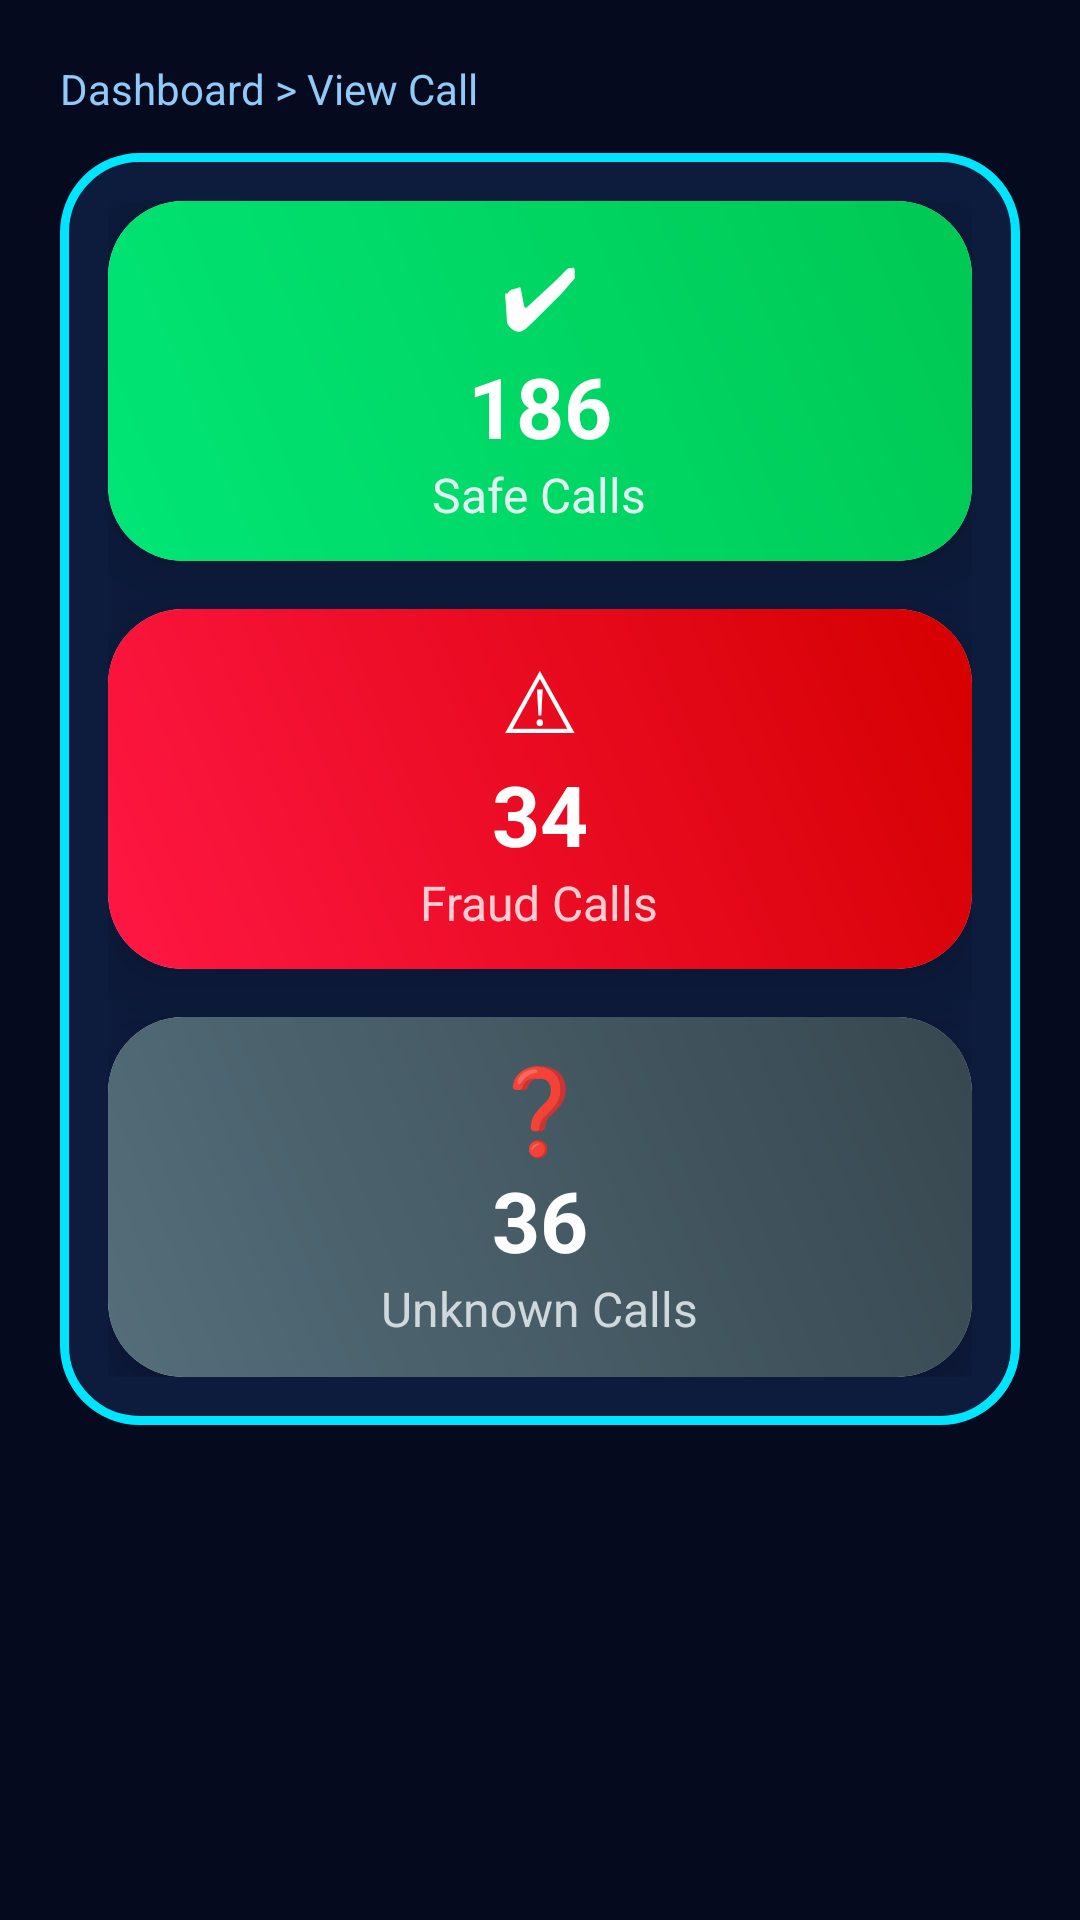

This screen was rendered from an Android layout file. Write that file and the resources it references.
<!-- AndroidManifest.xml: application theme Theme.FraudDetectorApp -->
<!-- res/layout/activity_call_stats.xml -->
<?xml version="1.0" encoding="utf-8"?>
<ScrollView xmlns:android="http://schemas.android.com/apk/res/android"
    xmlns:app="http://schemas.android.com/apk/res-auto"
    android:layout_width="match_parent"
    android:layout_height="match_parent"
    android:background="#050A1F">

    <LinearLayout
        android:orientation="vertical"
        android:padding="20dp"
        android:layout_width="match_parent"
        android:layout_height="wrap_content">

        
        <TextView
            android:layout_width="wrap_content"
            android:layout_height="wrap_content"
            android:text="Dashboard > View Call"
            android:textColor="#90CAF9"
            android:textSize="14sp"
            android:layout_marginBottom="12dp"/>

        
        <LinearLayout
            android:layout_width="match_parent"
            android:layout_height="wrap_content"
            android:background="@drawable/glow_container"
            android:padding="16dp"
            android:orientation="vertical">

            
            <androidx.cardview.widget.CardView
                android:layout_width="match_parent"
                android:layout_height="120dp"
                android:layout_marginBottom="16dp"
                app:cardCornerRadius="25dp"
                app:cardElevation="15dp">

                <LinearLayout
                    android:orientation="vertical"
                    android:gravity="center"
                    android:background="@drawable/gradient_green"
                    android:layout_width="match_parent"
                    android:layout_height="match_parent">

                    <TextView
                        android:layout_width="wrap_content"
                        android:layout_height="wrap_content"
                        android:text="✔"
                        android:textSize="28sp"
                        android:textColor="#FFFFFF"/>

                    <TextView
                        android:id="@+id/safeCount"
                        android:layout_width="wrap_content"
                        android:layout_height="wrap_content"
                        android:text="186"
                        android:textSize="28sp"
                        android:textStyle="bold"
                        android:textColor="#FFFFFF"/>

                    <TextView
                        android:layout_width="wrap_content"
                        android:layout_height="wrap_content"
                        android:text="Safe Calls"
                        android:textSize="16sp"
                        android:textColor="#E0F2F1"/>
                </LinearLayout>

            </androidx.cardview.widget.CardView>

            
            <androidx.cardview.widget.CardView
                android:layout_width="match_parent"
                android:layout_height="120dp"
                android:layout_marginBottom="16dp"
                app:cardCornerRadius="25dp"
                app:cardElevation="15dp">

                <LinearLayout
                    android:orientation="vertical"
                    android:gravity="center"
                    android:background="@drawable/gradient_red"
                    android:layout_width="match_parent"
                    android:layout_height="match_parent">

                    <TextView
                        android:layout_width="wrap_content"
                        android:layout_height="wrap_content"
                        android:text="⚠"
                        android:textSize="28sp"
                        android:textColor="#FFFFFF"/>

                    <TextView
                        android:id="@+id/fraudCount"
                        android:layout_width="wrap_content"
                        android:layout_height="wrap_content"
                        android:text="34"
                        android:textSize="28sp"
                        android:textStyle="bold"
                        android:textColor="#FFFFFF"/>

                    <TextView
                        android:layout_width="wrap_content"
                        android:layout_height="wrap_content"
                        android:text="Fraud Calls"
                        android:textSize="16sp"
                        android:textColor="#FFCDD2"/>
                </LinearLayout>

            </androidx.cardview.widget.CardView>

            
            <androidx.cardview.widget.CardView
                android:layout_width="match_parent"
                android:layout_height="120dp"
                app:cardCornerRadius="25dp"
                app:cardElevation="15dp">

                <LinearLayout
                    android:orientation="vertical"
                    android:gravity="center"
                    android:background="@drawable/gradient_gray"
                    android:layout_width="match_parent"
                    android:layout_height="match_parent">

                    <TextView
                        android:layout_width="wrap_content"
                        android:layout_height="wrap_content"
                        android:text="❓"
                        android:textSize="28sp"
                        android:textColor="#FFFFFF"/>

                    <TextView
                        android:id="@+id/unknownCount"
                        android:layout_width="wrap_content"
                        android:layout_height="wrap_content"
                        android:text="36"
                        android:textSize="28sp"
                        android:textStyle="bold"
                        android:textColor="#FFFFFF"/>

                    <TextView
                        android:layout_width="wrap_content"
                        android:layout_height="wrap_content"
                        android:text="Unknown Calls"
                        android:textSize="16sp"
                        android:textColor="#CFD8DC"/>
                </LinearLayout>

            </androidx.cardview.widget.CardView>

        </LinearLayout>

    </LinearLayout>
</ScrollView>
<!-- resources referenced by this layout -->
<resources>
  <!-- drawable glow_container (drawable) -->
  <?xml version="1.0" encoding="utf-8"?>
  <shape xmlns:android="http://schemas.android.com/apk/res/android">
  
      
      <solid android:color="#0D1B3D"/>
  
      
      <corners android:radius="25dp"/>
  
      
      <stroke
          android:width="3dp"
          android:color="#00E5FF"/>
  
  </shape>
  <!-- drawable gradient_gray (drawable) -->
  <shape xmlns:android="http://schemas.android.com/apk/res/android">
  
      <gradient
          android:startColor="#546E7A"
          android:endColor="#37474F"
          android:angle="45"/>
  
      <corners android:radius="20dp"/>
  
  </shape>
  <!-- drawable gradient_green (drawable) -->
  <shape xmlns:android="http://schemas.android.com/apk/res/android">
      <gradient
          android:startColor="#00E676"
          android:endColor="#00C853"
          android:angle="45"/>
      <corners android:radius="20dp"/>
  </shape>
  <!-- drawable gradient_red (drawable) -->
  <shape xmlns:android="http://schemas.android.com/apk/res/android">
      <gradient
          android:startColor="#FF1744"
          android:endColor="#D50000"
          android:angle="45"/>
      <corners android:radius="20dp"/>
  </shape>
  <style name="Theme.FraudDetectorApp" parent="Theme.MaterialComponents.Light.NoActionBar">
          <item name="android:statusBarColor">#000000</item>
      </style>
</resources>
